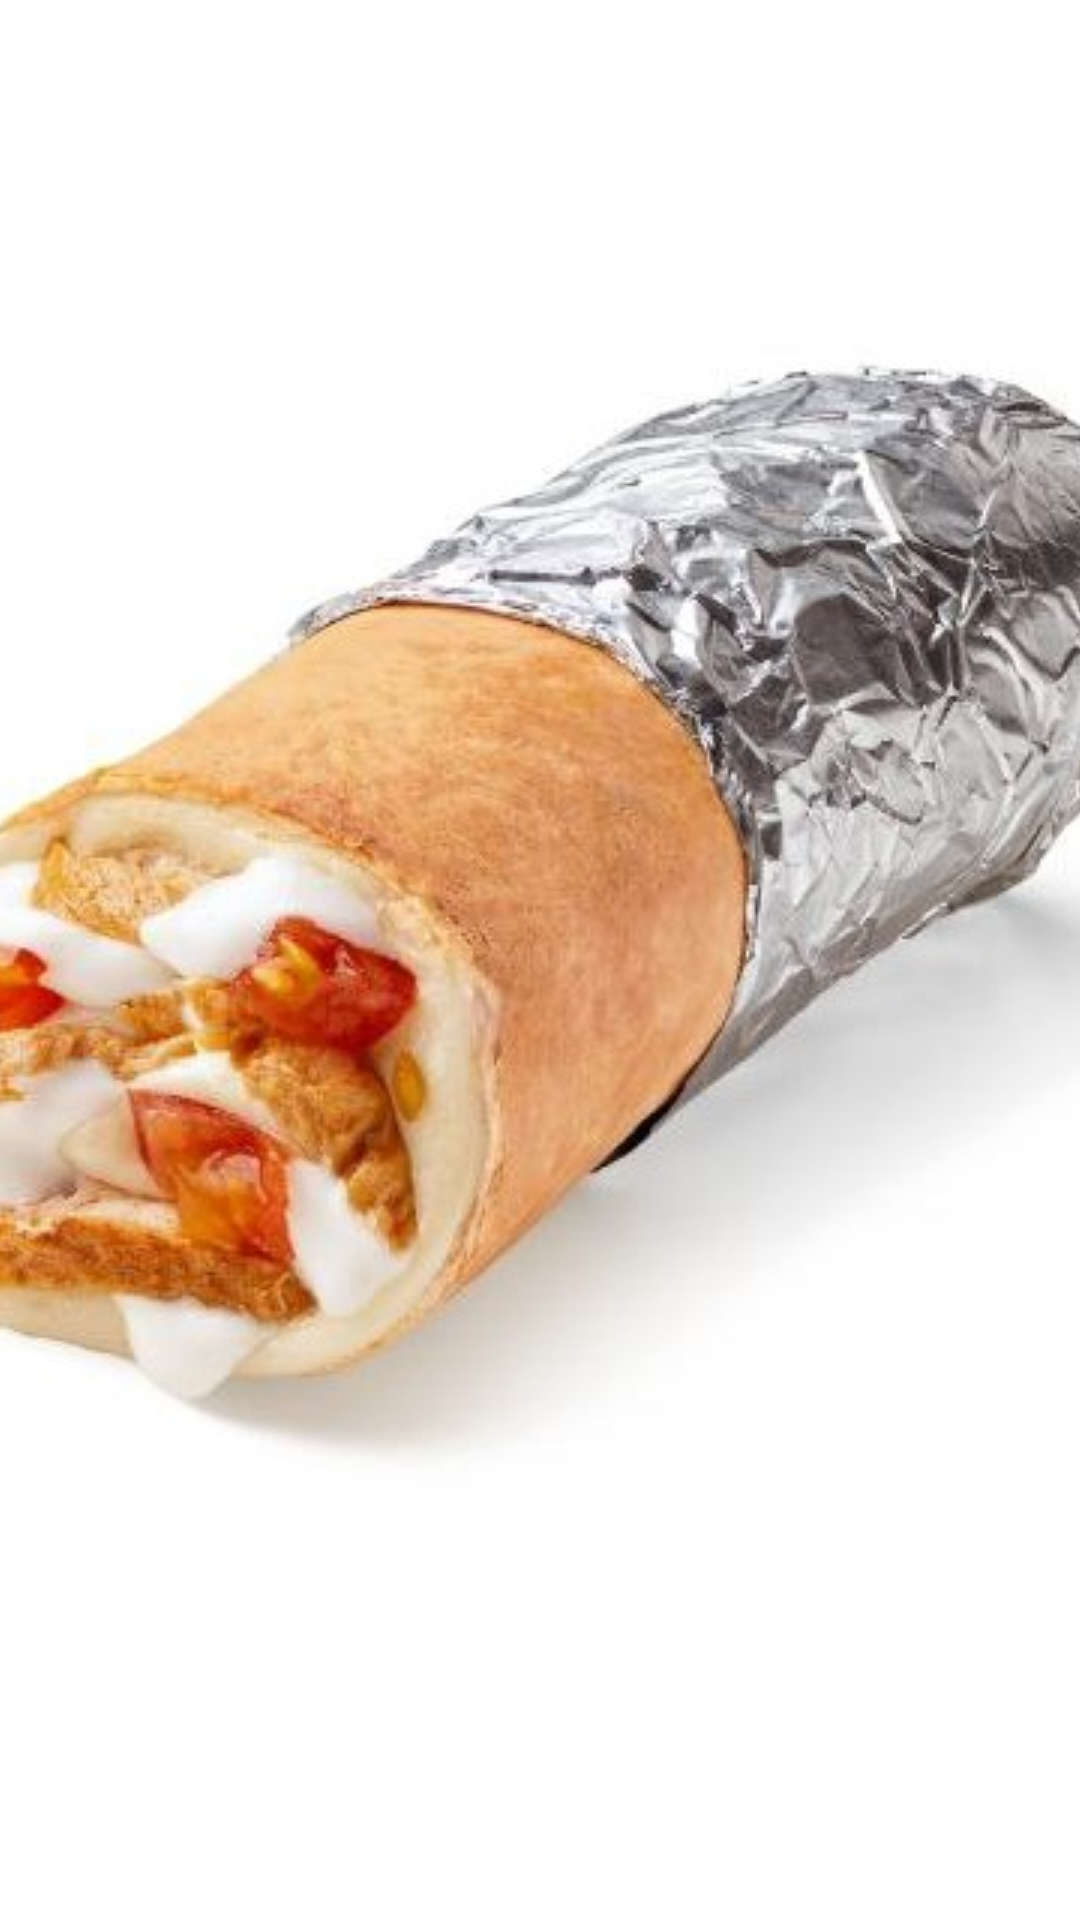

This screen was rendered from an Android layout file. Write that file and the resources it references.
<!-- AndroidManifest.xml: application theme Theme.TastyPizzaClient -->
<!-- res/layout/activity_pizza_details.xml -->
<?xml version="1.0" encoding="utf-8"?>
<androidx.constraintlayout.widget.ConstraintLayout xmlns:android="http://schemas.android.com/apk/res/android"
    android:layout_width="match_parent"
    android:layout_height="match_parent">


    <RelativeLayout
        android:layout_width="match_parent"
        android:layout_height="match_parent">

        <ImageView
            android:id="@+id/imageView_dish"
            android:layout_width="match_parent"
            android:layout_height="wrap_content"
            android:scaleType="centerCrop"
            android:src="@drawable/dodster"
            android:layout_alignParentTop="true"
            android:layout_centerHorizontal="true"
            android:layout_marginTop="16dp"
            android:contentDescription="@string/image_alt" />

        <TextView
            android:id="@+id/textView_title"
            android:layout_width="wrap_content"
            android:layout_height="wrap_content"
            android:text=""
            android:textSize="18sp"
            android:textColor="@android:color/black"
            android:layout_below="@id/imageView_dish"
            android:layout_centerHorizontal="true"
            android:layout_marginTop="16dp"
            />

        <TextView
            android:id="@+id/textView_description"
            android:layout_width="wrap_content"
            android:layout_height="wrap_content"
            android:text=""
            android:textSize="16sp"
            android:textColor="@android:color/black"
            android:layout_below="@id/textView_title"
            android:layout_centerHorizontal="true"
            android:layout_marginTop="8dp" />

        <LinearLayout
            android:id="@+id/button_layout"
            android:layout_width="match_parent"
            android:layout_height="wrap_content"
            android:orientation="horizontal"
            android:layout_below="@id/textView_description"
            android:layout_marginTop="16dp"
            android:layout_marginHorizontal="32dp"
            android:gravity="center">

            <ToggleButton
                android:id="@+id/button_small"
                android:layout_width="wrap_content"
                android:layout_height="wrap_content"
                android:text="@string/small_pizza"
                android:textOff="@string/small_pizza"
                android:textOn="@string/small_pizza"
                android:textColor="@color/white"
                android:background="@drawable/selector_toggle_button"
                android:checked="false"
                android:paddingLeft="7dp"
                android:paddingRight="7dp"
                android:layout_weight="1"/>

            <ToggleButton
                android:id="@+id/button_medium"
                android:layout_width="wrap_content"
                android:layout_height="wrap_content"
                android:text="@string/medium_pizza"
                android:textOff="@string/medium_pizza"
                android:textOn="@string/medium_pizza"
                android:textColor="@color/white"
                android:background="@drawable/selector_toggle_button"
                android:checked="false"
                android:layout_marginStart="16dp"
                android:paddingLeft="7dp"
                android:paddingRight="7dp"
                android:layout_weight="1"/>


            <ToggleButton
                android:id="@+id/button_large"
                android:layout_width="wrap_content"
                android:layout_height="wrap_content"
                android:text="@string/large_pizza"
                android:textOff="@string/large_pizza"
                android:textOn="@string/large_pizza"
                android:textColor="@color/white"
                android:background="@drawable/selector_toggle_button"
                android:checked="false"
                android:layout_marginStart="16dp"
                android:paddingLeft="7dp"
                android:paddingRight="7dp"
                android:layout_weight="1"/>

        </LinearLayout>

        <Button
            android:id="@+id/button_add_to_cart"
            android:layout_width="match_parent"
            android:layout_height="wrap_content"
            android:text="@string/add_to_cart"
            android:layout_below="@id/button_layout"
            android:layout_marginTop="16dp"
            android:layout_marginHorizontal="32dp" />

    </RelativeLayout>

</androidx.constraintlayout.widget.ConstraintLayout>
<!-- resources referenced by this layout -->
<resources>
  <!-- drawable dodster: jpg bitmap (drawable, 42032 bytes) -->
  <!-- drawable selector_toggle_button (drawable) -->
  <?xml version="1.0" encoding="utf-8"?>
  <selector xmlns:android="http://schemas.android.com/apk/res/android">
      <item android:drawable="@drawable/bg_toggle_button_selected" android:state_checked="true" />
      <item android:drawable="@drawable/bg_toggle_button_unselected" />
  </selector>
  <string name="add_to_cart">Добавить в корзину</string>
  <string name="image_alt">Image with food</string>
  <string name="large_pizza">Большая</string>
  <string name="medium_pizza">Средняя</string>
  <string name="small_pizza">Маленькая</string>
  <style name="Theme.TastyPizzaClient" parent="Theme.MaterialComponents.DayNight.DarkActionBar">
          
          <item name="colorPrimary">@color/purple_500</item>
          <item name="colorPrimaryVariant">@color/purple_700</item>
          <item name="colorOnPrimary">@color/white</item>
          
          <item name="colorSecondary">@color/teal_200</item>
          <item name="colorSecondaryVariant">@color/teal_700</item>
          <item name="colorOnSecondary">@color/black</item>
          
          <item name="android:statusBarColor">?attr/colorPrimaryVariant</item>
          
      </style>
  <!-- drawable bg_toggle_button_unselected (drawable) -->
  <?xml version="1.0" encoding="utf-8"?>
  <shape xmlns:android="http://schemas.android.com/apk/res/android">
      <solid android:color="#BE8FE4" />
      <corners android:radius="8dp" />
  </shape>
  <!-- not gathered from this repository: default colours our renderer supplied (Android Studio template values) -->
  <color name="purple_500">#FF6200EE</color>
  <color name="purple_700">#FF3700B3</color>
  <color name="teal_200">#FF03DAC5</color>
  <color name="teal_700">#FF018786</color>
  <color name="black">#FF000000</color>
  <color name="white">#FFFFFFFF</color>
</resources>
